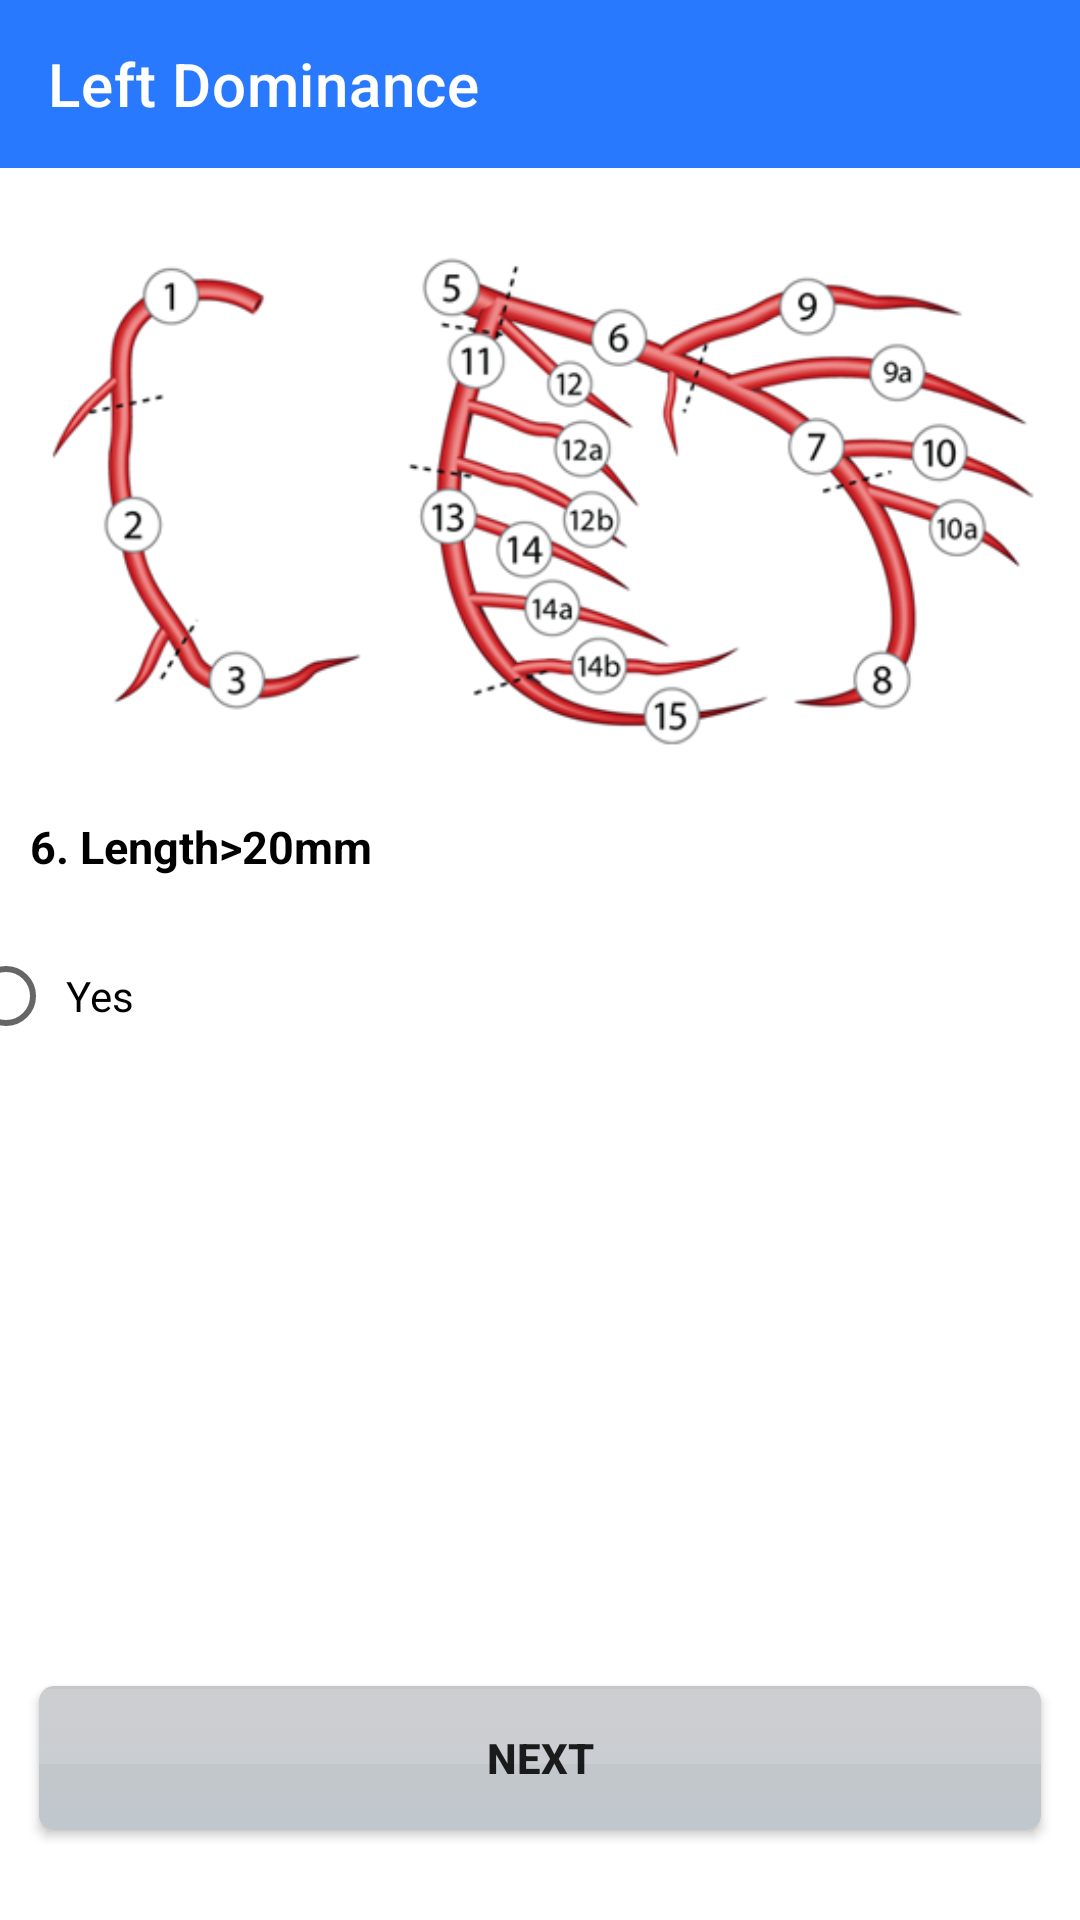

The Android layout XML behind this screen, and the referenced resources:
<!-- AndroidManifest.xml: application theme Theme.SmartagSyntaxScore -->
<!-- res/layout/fragment_screen2_8.xml -->
<?xml version="1.0" encoding="utf-8"?>
<LinearLayout xmlns:android="http://schemas.android.com/apk/res/android"
    xmlns:app="http://schemas.android.com/apk/res-auto"
    xmlns:tools="http://schemas.android.com/tools"
    android:layout_width="match_parent"
    android:layout_height="match_parent"
    android:orientation="vertical"
    tools:context=".Fragment.Left.Screen2_8">

    <androidx.appcompat.widget.Toolbar
        android:id="@+id/toolbarLR3"
        android:layout_width="match_parent"
        android:layout_height="wrap_content"
        android:background="@color/primaryColor"
        app:title="@string/leftdominance"
        app:titleTextColor="@color/white" />

    <androidx.appcompat.widget.AppCompatImageView
        android:id="@+id/imageView6"
        android:layout_width="match_parent"
        android:layout_height="216dp"
        app:srcCompat="@drawable/leftscreen" />

    <TextView
        android:id="@+id/textView8"
        android:layout_width="match_parent"
        android:layout_height="wrap_content"
        android:layout_marginStart="10dp"
        android:layout_marginBottom="8dp"
        android:text="@string/question14"
        android:textColor="@color/black"
        android:textSize="15sp"
        android:textStyle="bold" />

    <androidx.constraintlayout.widget.ConstraintLayout
        android:layout_width="match_parent"
        android:layout_height="match_parent">

        <Button
            android:id="@+id/nextButton2_9"
            android:layout_width="334dp"
            android:layout_height="wrap_content"
            android:layout_margin="30dp"
            android:layout_marginBottom="40dp"
            android:background="@drawable/previous"
            android:text="@string/next"
            android:textStyle="bold"
            app:layout_constraintBottom_toBottomOf="parent"
            app:layout_constraintEnd_toEndOf="parent"
            app:layout_constraintStart_toStartOf="parent" />

        <RadioGroup
            android:layout_width="wrap_content"
            android:layout_height="wrap_content"
            android:layout_marginStart="12dp"
            android:layout_marginTop="5dp"
            android:layout_marginEnd="184dp"
            android:layout_marginBottom="252dp"
            app:layout_constraintBottom_toTopOf="@+id/nextButton2_9"
            app:layout_constraintEnd_toEndOf="parent"
            app:layout_constraintStart_toStartOf="parent"
            app:layout_constraintTop_toTopOf="parent">

            <RadioButton
                android:id="@+id/radioButton2"
                android:layout_width="match_parent"
                android:layout_height="wrap_content"
                android:text="@string/no"
                android:layout_marginStart="10dp"
                android:paddingStart="4dp"/>

            <RadioButton
                android:id="@+id/radioButton"
                android:layout_width="227dp"
                android:layout_height="wrap_content"
                android:text="@string/yes"
                android:layout_marginStart="10dp"
                android:paddingStart="4dp"/>
        </RadioGroup>

    </androidx.constraintlayout.widget.ConstraintLayout>

</LinearLayout>
<!-- resources referenced by this layout -->
<resources>
  <color name="black">#FF000000</color>
  <color name="primaryColor">#2979ff</color>
  <color name="white">#FFFFFFFF</color>
  <!-- drawable leftscreen: png bitmap (drawable, 69505 bytes) -->
  <!-- drawable previous (drawable) -->
  <?xml version="1.0" encoding="utf-8"?>
  <selector xmlns:android="http://schemas.android.com/apk/res/android" >
      
      <item>
          <layer-list >
              <item>
                  <shape android:shape="rectangle">
                      <gradient
                          android:startColor="@android:color/darker_gray"
                          android:endColor="@android:color/darker_gray"
                          android:angle="-90"
                          android:type="linear"
                          />
                      <corners android:radius="5dp" />
                  </shape>
              </item>
              <item android:top="1dp" android:bottom="22dp" >
                  <shape android:shape="rectangle">
                      <solid android:color="#20ffffff"/>
                  </shape>
              </item>
          </layer-list>
      </item>
  </selector>
  <string name="leftdominance">Left Dominance</string>
  <string name="next">Next</string>
  <string name="no">No</string>
  <string name="question14">6. Length&gt;20mm</string>
  <string name="yes">Yes</string>
  <style name="Theme.SmartagSyntaxScore" parent="Theme.MaterialComponents.DayNight.NoActionBar">
          
          <item name="colorPrimary">@color/primaryColor</item>
          <item name="colorPrimaryVariant">@color/primaryColor</item>
          <item name="colorOnPrimary">@color/white</item>
          <item name="windowActionBar">false</item>
          <item name="windowNoTitle">true</item>
          <item name="android:windowLightStatusBar">false</item>
          
          <item name="colorSecondary">@color/teal_200</item>
          <item name="colorSecondaryVariant">@color/teal_700</item>
          <item name="colorOnSecondary">@color/black</item>
          <item name="android:statusBarColor" tools:targetApi="l">?attr/colorPrimaryVariant</item>
          
      </style>
  <color name="teal_200">#FF03DAC5</color>
  <color name="teal_700">#FF018786</color>
</resources>
